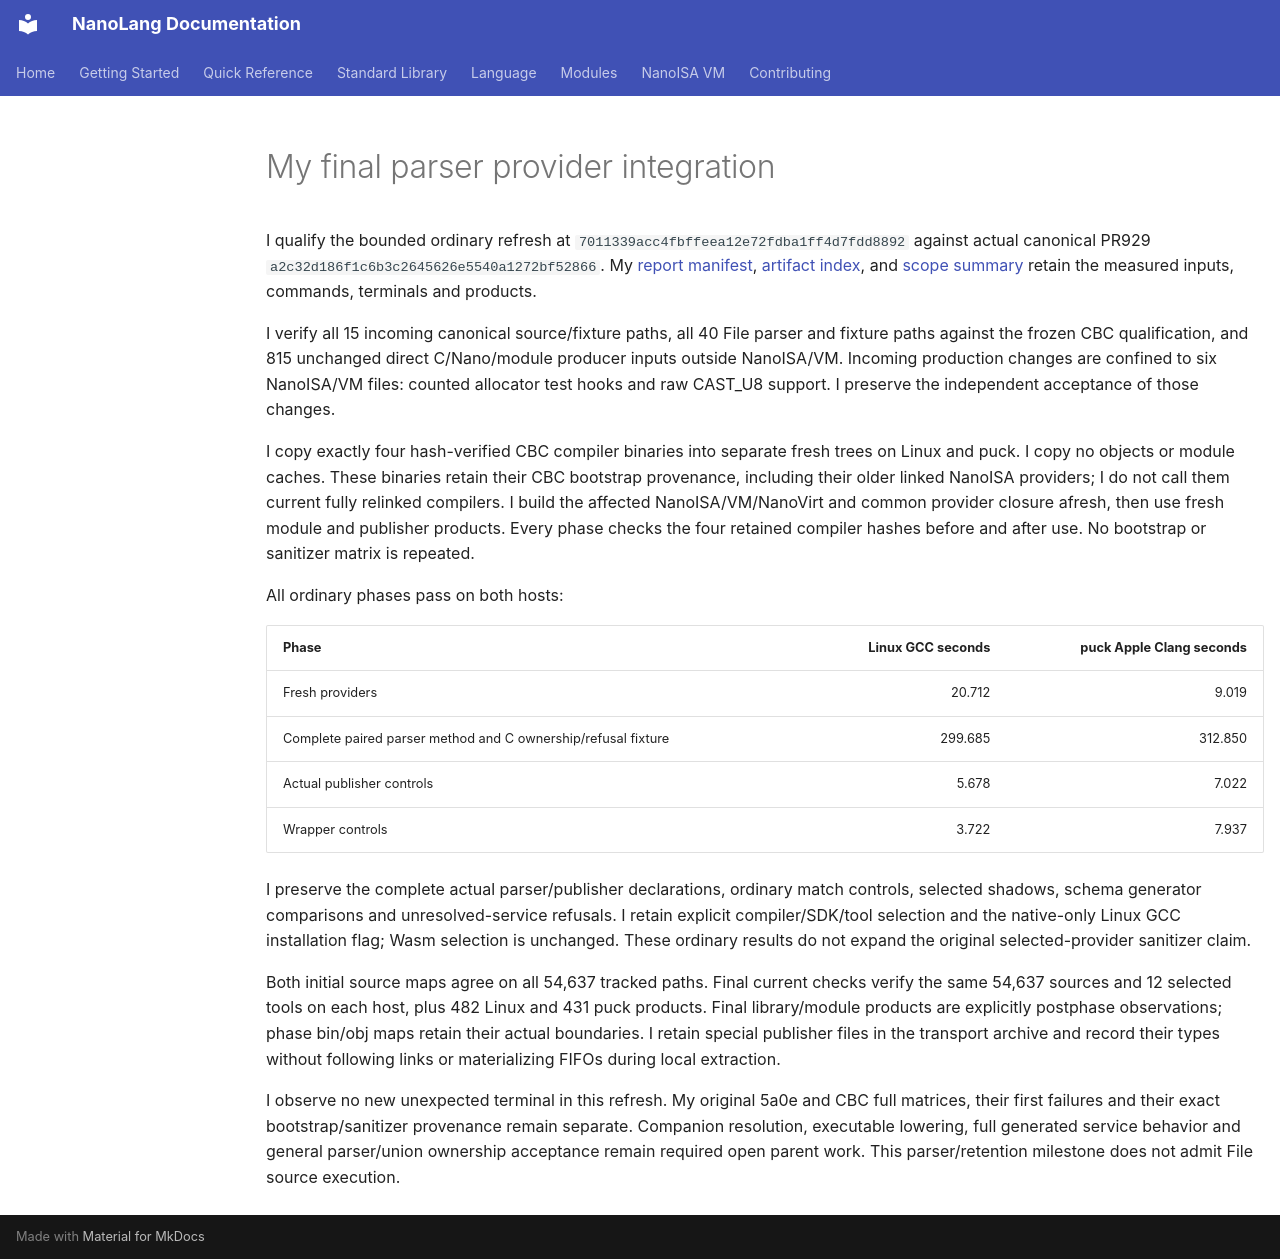

repository: jordanhubbard/nanolang · page: evidence/file-service-parser-final/index.html · generator: mkdocs

# My final parser provider integration

I qualify the bounded ordinary refresh at
`7011339acc4fbffeea12e72fdba1ff4d7fdd8892` against actual canonical PR929
`a2c32d186f1c6b3c2645626e5540a1272bf52866`. My
[report manifest](file-service-parser-final/report-sha256.json),
[artifact index](file-service-parser-final/artifact-index.json), and
[scope summary](file-service-parser-final/seal-summary.json) retain the measured
inputs, commands, terminals and products.

I verify all 15 incoming canonical source/fixture paths, all 40 File parser and
fixture paths against the frozen CBC qualification, and 815 unchanged direct
C/Nano/module producer inputs outside NanoISA/VM. Incoming production changes
are confined to six NanoISA/VM files: counted allocator test hooks and raw
CAST_U8 support. I preserve the independent acceptance of those changes.

I copy exactly four hash-verified CBC compiler binaries into separate fresh
trees on Linux and puck. I copy no objects or module caches. These binaries
retain their CBC bootstrap provenance, including their older linked NanoISA
providers; I do not call them current fully relinked compilers. I build the
affected NanoISA/VM/NanoVirt and common provider closure afresh, then use fresh
module and publisher products. Every phase checks the four retained compiler
hashes before and after use. No bootstrap or sanitizer matrix is repeated.

All ordinary phases pass on both hosts:

| Phase | Linux GCC seconds | puck Apple Clang seconds |
| --- | ---: | ---: |
| Fresh providers | 20.712 | 9.019 |
| Complete paired parser method and C ownership/refusal fixture | 299.685 | 312.850 |
| Actual publisher controls | 5.678 | 7.022 |
| Wrapper controls | 3.722 | 7.937 |

I preserve the complete actual parser/publisher declarations, ordinary match
controls, selected shadows, schema generator comparisons and unresolved-service
refusals. I retain explicit compiler/SDK/tool selection and the native-only
Linux GCC installation flag; Wasm selection is unchanged. These ordinary
results do not expand the original selected-provider sanitizer claim.

Both initial source maps agree on all 54,637 tracked paths. Final current checks
verify the same 54,637 sources and 12 selected tools on each host, plus 482 Linux
and 431 puck products. Final library/module products are explicitly postphase
observations; phase bin/obj maps retain their actual boundaries. I retain special
publisher files in the transport archive and record their types without following
links or materializing FIFOs during local extraction.

I observe no new unexpected terminal in this refresh. My original 5a0e and CBC
full matrices, their first failures and their exact bootstrap/sanitizer provenance
remain separate. Companion resolution, executable lowering, full generated
service behavior and general parser/union ownership acceptance remain required
open parent work. This parser/retention milestone does not admit File source
execution.
